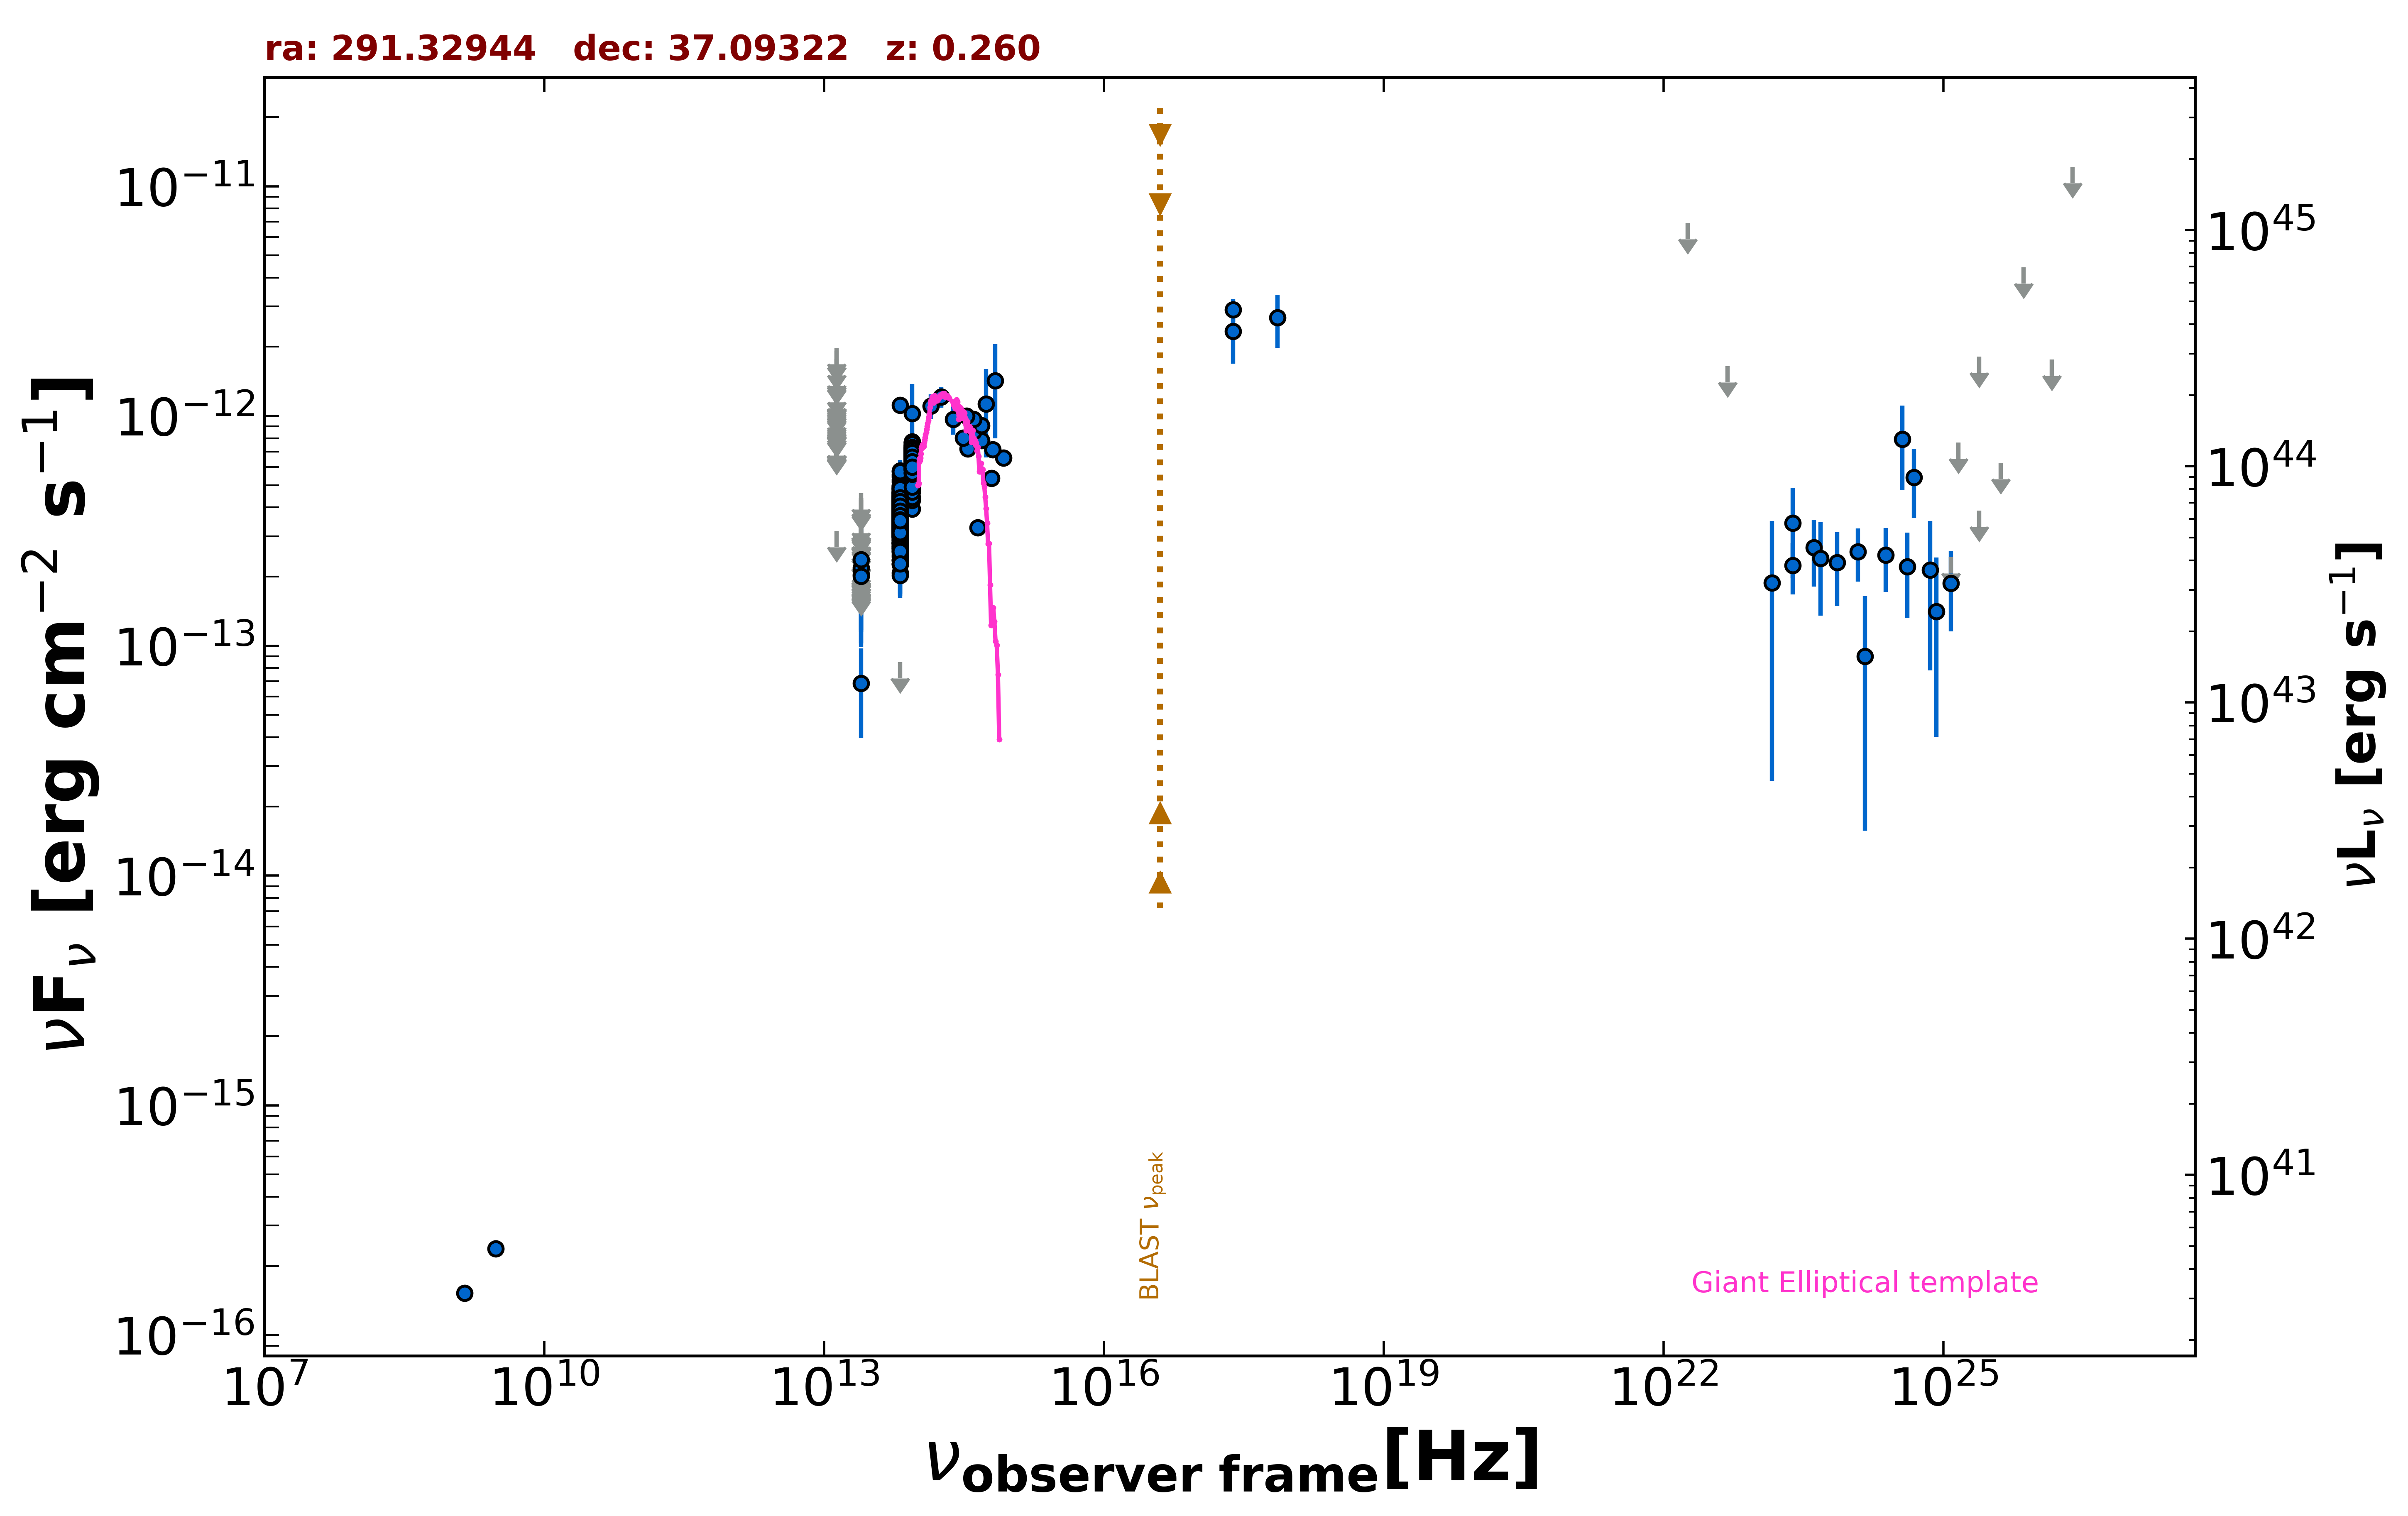

Values plotted in this chart, from the file beside it:
freq., flux, err_flux, MJD_start, MJD_end, flag, catalog, reference
1.400e+09, 1.526e-16, 7.000e-18, 55000, 55000, , NVSS, Condon et al. 1998  AJ  115  1693
3.000e+09, 2.378e-16, 6.050e-18, 55000, 55000, , VLASSQL, Gordon et al. 2021  ApJS  255  30
2.418e+17, 2.340e-12, 6.520e-13, 55000, 55000, , XMMSL2, Saxton et al. 2008  A&A  480  611
7.253e+17, 2.677e-12, 6.975e-13, 55000, 55000, , XMMSL2, Saxton et al. 2008  A&A  480  611
2.418e+17, 2.900e-12, 3.230e-13, 55000, 55000, , RASS, Boller et al. 2016  A&A  103  1
1.389e+14, 1.107e-12, 1.350e-13, 55000, 55000, , 2MASS, Skrutskie et al. 2006  AJ  131  1163
1.804e+14, 1.214e-12, 1.275e-13, 55000, 55000, , 2MASS, Skrutskie et al. 2006  AJ  131  1163
2.427e+14, 9.664e-13, 1.368e-13, 55000, 55000, , 2MASS, Skrutskie et al. 2006  AJ  131  1163
8.817e+13, 5.592e-13, 2.750e-15, 55000, 55000, , UNWISE, Schlafly et al. 2019  ApJS  240  30
6.517e+13, 3.605e-13, 3.200e-15, 55000, 55000, , UNWISE, Schlafly et al. 2019  ApJS  240  30
8.817e+13, 6.422e-13, 1.715e-14, 55000, 55000, , WISE, Wright et al. 2010  AJ  140  1868
6.517e+13, 3.663e-13, 1.080e-14, 55000, 55000, , WISE, Wright et al. 2010  AJ  140  1868
2.498e+13, 6.860e-14, 2.894e-14, 55000, 55000, , WISE, Wright et al. 2010  AJ  140  1868
1.363e+13, 3.156e-13, 0.000e+00, 55000, 55000, UL, WISE, Wright et al. 2010  AJ  140  1868
8.817e+13, 5.971e-13, 3.080e-14, 56774, 56774, , NEOWISE, Mainzer et al. 2014  ApJ  792  30
6.517e+13, 3.527e-13, 3.420e-14, 56774, 56774, , NEOWISE, Mainzer et al. 2014  ApJ  792  30
8.817e+13, 6.422e-13, 3.195e-14, 56775, 56775, , NEOWISE, Mainzer et al. 2014  ApJ  792  30
6.517e+13, 3.341e-13, 4.200e-14, 56775, 56775, , NEOWISE, Mainzer et al. 2014  ApJ  792  30
8.817e+13, 5.406e-13, 2.840e-14, 56775, 56775, , NEOWISE, Mainzer et al. 2014  ApJ  792  30
6.517e+13, 3.208e-13, 3.465e-14, 56775, 56775, , NEOWISE, Mainzer et al. 2014  ApJ  792  30
8.817e+13, 6.608e-13, 3.045e-14, 56775, 56775, , NEOWISE, Mainzer et al. 2014  ApJ  792  30
6.517e+13, 3.058e-13, 5.065e-14, 56775, 56775, , NEOWISE, Mainzer et al. 2014  ApJ  792  30
8.817e+13, 6.499e-13, 2.990e-14, 56774, 56774, , NEOWISE, Mainzer et al. 2014  ApJ  792  30
6.517e+13, 3.341e-13, 4.535e-14, 56774, 56774, , NEOWISE, Mainzer et al. 2014  ApJ  792  30
8.817e+13, 6.167e-13, 3.350e-14, 56774, 56774, , NEOWISE, Mainzer et al. 2014  ApJ  792  30
6.517e+13, 3.000e-13, 3.795e-14, 56774, 56774, , NEOWISE, Mainzer et al. 2014  ApJ  792  30
8.817e+13, 6.305e-13, 3.250e-14, 56774, 56774, , NEOWISE, Mainzer et al. 2014  ApJ  792  30
6.517e+13, 3.121e-13, 4.615e-14, 56774, 56774, , NEOWISE, Mainzer et al. 2014  ApJ  792  30
8.817e+13, 5.868e-13, 3.785e-14, 56775, 56775, , NEOWISE, Mainzer et al. 2014  ApJ  792  30
6.517e+13, 3.338e-13, 4.100e-14, 56775, 56775, , NEOWISE, Mainzer et al. 2014  ApJ  792  30
8.817e+13, 6.386e-13, 3.060e-14, 56774, 56774, , NEOWISE, Mainzer et al. 2014  ApJ  792  30
6.517e+13, 4.624e-13, 5.250e-14, 56774, 56774, , NEOWISE, Mainzer et al. 2014  ApJ  792  30
8.817e+13, 5.676e-13, 2.770e-14, 56775, 56775, , NEOWISE, Mainzer et al. 2014  ApJ  792  30
6.517e+13, 3.832e-13, 3.960e-14, 56775, 56775, , NEOWISE, Mainzer et al. 2014  ApJ  792  30
8.817e+13, 6.212e-13, 2.975e-14, 56774, 56774, , NEOWISE, Mainzer et al. 2014  ApJ  792  30
6.517e+13, 3.179e-13, 3.375e-14, 56774, 56774, , NEOWISE, Mainzer et al. 2014  ApJ  792  30
8.817e+13, 6.144e-13, 2.830e-14, 56774, 56774, , NEOWISE, Mainzer et al. 2014  ApJ  792  30
6.517e+13, 4.332e-13, 3.395e-14, 56774, 56774, , NEOWISE, Mainzer et al. 2014  ApJ  792  30
8.817e+13, 6.945e-13, 2.940e-14, 56774, 56774, , NEOWISE, Mainzer et al. 2014  ApJ  792  30
6.517e+13, 3.434e-13, 3.995e-14, 56774, 56774, , NEOWISE, Mainzer et al. 2014  ApJ  792  30
8.817e+13, 5.040e-13, 2.835e-14, 56774, 56774, , NEOWISE, Mainzer et al. 2014  ApJ  792  30
6.517e+13, 3.055e-13, 3.695e-14, 56774, 56774, , NEOWISE, Mainzer et al. 2014  ApJ  792  30
8.817e+13, 6.694e-13, 3.825e-14, 56774, 56774, , NEOWISE, Mainzer et al. 2014  ApJ  792  30
6.517e+13, 3.613e-13, 3.530e-14, 56774, 56774, , NEOWISE, Mainzer et al. 2014  ApJ  792  30
8.817e+13, 4.967e-13, 2.975e-14, 56775, 56775, , NEOWISE, Mainzer et al. 2014  ApJ  792  30
6.517e+13, 3.790e-13, 3.635e-14, 56775, 56775, , NEOWISE, Mainzer et al. 2014  ApJ  792  30
8.817e+13, 5.868e-13, 3.025e-14, 56774, 56774, , NEOWISE, Mainzer et al. 2014  ApJ  792  30
6.517e+13, 3.711e-13, 3.425e-14, 56774, 56774, , NEOWISE, Mainzer et al. 2014  ApJ  792  30
8.817e+13, 6.077e-13, 2.965e-14, 56774, 56774, , NEOWISE, Mainzer et al. 2014  ApJ  792  30
6.517e+13, 2.363e-13, 5.155e-14, 56774, 56774, , NEOWISE, Mainzer et al. 2014  ApJ  792  30
8.817e+13, 6.328e-13, 3.440e-14, 56774, 56774, , NEOWISE, Mainzer et al. 2014  ApJ  792  30
6.517e+13, 4.356e-13, 4.380e-14, 56774, 56774, , NEOWISE, Mainzer et al. 2014  ApJ  792  30
8.817e+13, 6.184e-13, 3.075e-14, 57313, 57313, , NEOWISE, Mainzer et al. 2014  ApJ  792  30
6.517e+13, 3.347e-13, 3.955e-14, 57313, 57313, , NEOWISE, Mainzer et al. 2014  ApJ  792  30
8.817e+13, 6.339e-13, 3.155e-14, 57312, 57312, , NEOWISE, Mainzer et al. 2014  ApJ  792  30
6.517e+13, 3.868e-13, 3.855e-14, 57312, 57312, , NEOWISE, Mainzer et al. 2014  ApJ  792  30
8.817e+13, 6.088e-13, 3.085e-14, 57313, 57313, , NEOWISE, Mainzer et al. 2014  ApJ  792  30
6.517e+13, 4.360e-13, 4.305e-14, 57313, 57313, , NEOWISE, Mainzer et al. 2014  ApJ  792  30
8.817e+13, 5.692e-13, 4.355e-14, 57313, 57313, , NEOWISE, Mainzer et al. 2014  ApJ  792  30
6.517e+13, 3.089e-13, 3.625e-14, 57313, 57313, , NEOWISE, Mainzer et al. 2014  ApJ  792  30
... 1,110 more rows
